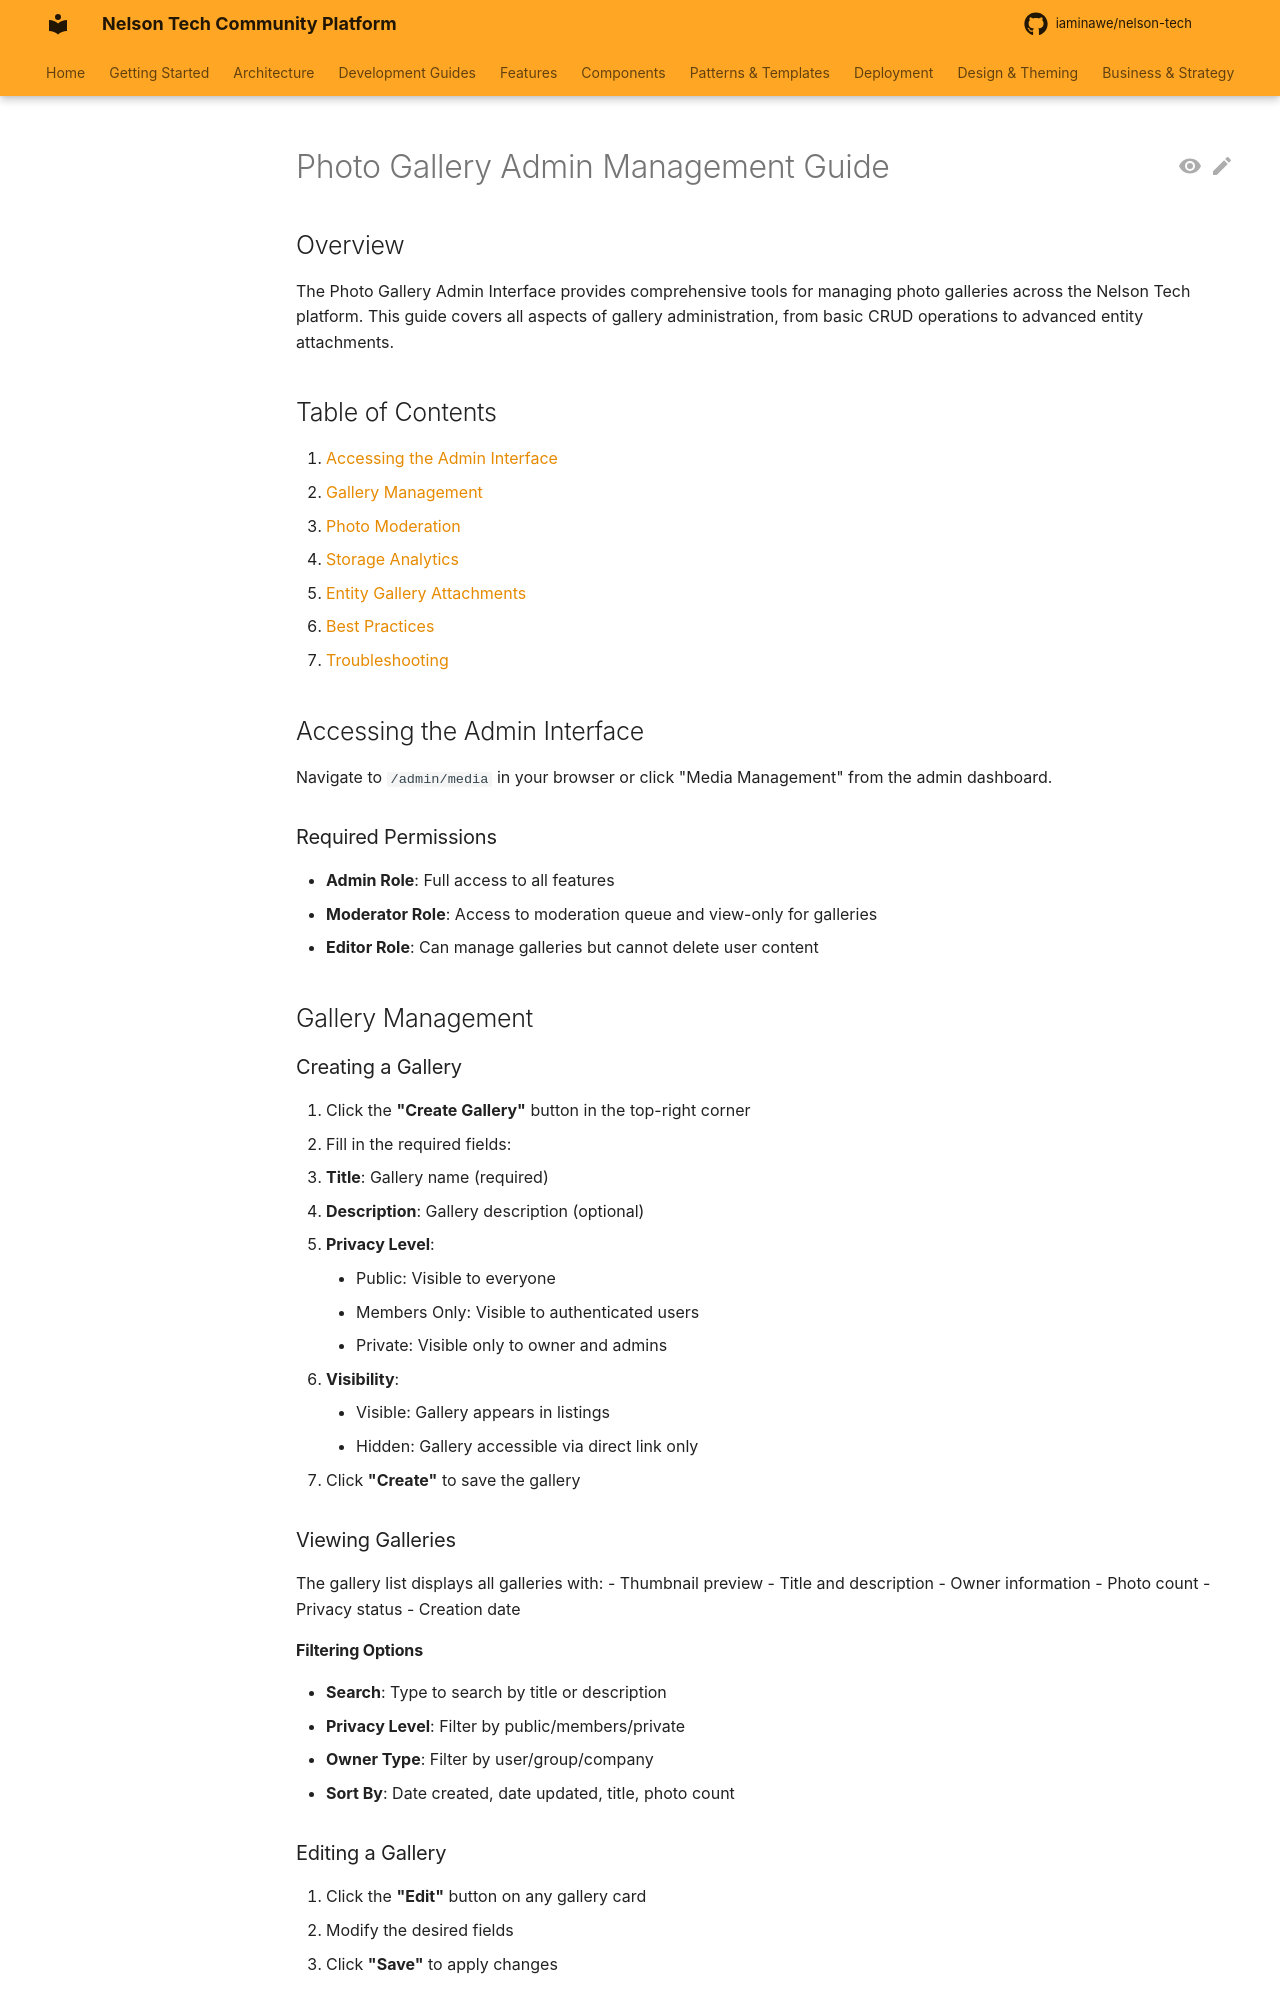

repository: iaminawe/uluntu · page: admin/PHOTO_GALLERY_ADMIN_GUIDE/index.html · generator: mkdocs

# Photo Gallery Admin Management Guide

## Overview

The Photo Gallery Admin Interface provides comprehensive tools for managing photo galleries across the Nelson Tech platform. This guide covers all aspects of gallery administration, from basic CRUD operations to advanced entity attachments.

## Table of Contents

1. [Accessing the Admin Interface](#accessing-the-admin-interface)
2. [Gallery Management](#gallery-management)
3. [Photo Moderation](#photo-moderation)
4. [Storage Analytics](#storage-analytics)
5. [Entity Gallery Attachments](#entity-gallery-attachments)
6. [Best Practices](#best-practices)
7. [Troubleshooting](#troubleshooting)

## Accessing the Admin Interface

Navigate to `/admin/media` in your browser or click "Media Management" from the admin dashboard.

### Required Permissions
- **Admin Role**: Full access to all features
- **Moderator Role**: Access to moderation queue and view-only for galleries
- **Editor Role**: Can manage galleries but cannot delete user content

## Gallery Management

### Creating a Gallery

1. Click the **"Create Gallery"** button in the top-right corner
2. Fill in the required fields:
   - **Title**: Gallery name (required)
   - **Description**: Gallery description (optional)
   - **Privacy Level**: 
     - Public: Visible to everyone
     - Members Only: Visible to authenticated users
     - Private: Visible only to owner and admins
   - **Visibility**: 
     - Visible: Gallery appears in listings
     - Hidden: Gallery accessible via direct link only
3. Click **"Create"** to save the gallery

### Viewing Galleries

The gallery list displays all galleries with:
- Thumbnail preview
- Title and description
- Owner information
- Photo count
- Privacy status
- Creation date
